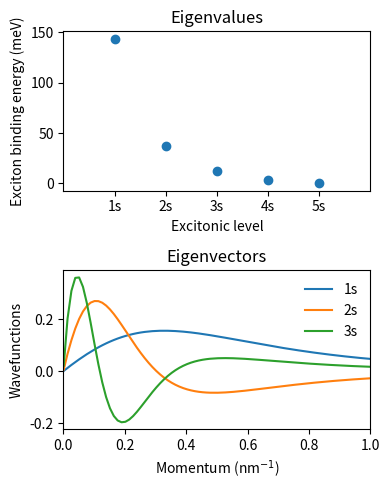

Write Python code to recreate this figure.
# [redacted]
# [redacted]

# This code solves the Wannier Equation for a given 2d material monolayer and provide
# the binding energies and excitonic-wave functions

import numpy as np
import matplotlib.pyplot as plt

# functions
def compute_hamiltonian(m_r, k_mesh, k_step, dielec_layer, dielec_out, state, thick_layer, theta_mesh, theta_step):
    """
    It determines the hamiltonian of the Wannier equation

    Inputs:
        m_r -> relative mass of the exciton system
        k_mesh -> array with the mesh of the momentum space
        k_step -> step in the k_mesh (homogeneous mesh assumed)
        dielec_layer -> dielectric constant of the monolayer
        dielec_out -> dielectric constant of the surroundings of the layer
        state -> the quantum number of the excitonic system (L=0: s, L=1: p, ...)
        thick_layer -> thickness of the monolayer
        theta_mesh -> array with the mesh of the theta angle
        theta_step -> step in the theta_mesh (homogeneous mesh assumed)
    """

    hamiltonian = np.zeros((len(k_mesh), len(k_mesh)), dtype=complex)
    hbar = 0.6582 # eV·fs

    for i_index in range(len(k_mesh)):
        for j_index in range(len(k_mesh)):
            if i_index == j_index:
                element = ((hbar * k_mesh[i_index])**2) / (2 * m_r) 
            else:
                pot = potential(k_mesh[i_index], k_mesh[j_index], dielec_layer, dielec_out, state, thick_layer, theta_mesh, theta_step)
                element = -1 * k_step * k_mesh[j_index] * pot
            
            hamiltonian[i_index, j_index] = element

    for i_index in range(len(k_mesh)):
        for j_index in range(len(k_mesh)):
            if i_index > j_index:
                hamiltonian[i_index, j_index] = np.conjugate(hamiltonian[i_index, j_index])

    return hamiltonian


def potential(k_i, k_j, dielec_layer, dielec_out, state, thick_layer, theta_mesh, theta_step):
    """
    It determines the potential elements for a given potential integrating over theta mesh

    Inputs:
        k_i, k_j -> the two elements of the k-mesh
        dielec_layer -> dielectric constant of the monolayer
        dielec_out -> dielectric constant of the surroundings of the layer
        state -> the quantum number of the excitonic system (L=0: s, L=1: p, ...)
        thick_layer -> thickness of the monolayer
        theta_mesh -> array with the mesh of the theta angle
        theta_step -> step in the theta_mesh (homogeneous mesh assumed)
    """

    value = 0

    for theta_element in theta_mesh:
        q_element = np.sqrt((k_i**2) + (k_j**2) - 2 * k_i * k_j * np.cos(theta_element))
        
        rt_pot_calc = rt_potential(q_element, dielec_layer, dielec_out, thick_layer)

        value = value + theta_step * rt_pot_calc * np.exp(1j * state * theta_element)

    value = (1/ (4 * (np.pi**2))) * value 
    
    return value


def rt_potential(q, dielec_layer, dielec_out, thick_layer):
    """
    It determines the Rytova-Keldysh potential as described in: https://doi.org/10.1021/acs.jpclett.0c02661

    Inputs:
        q -> total momentum
        dielec_layer -> dielectric constant of the monolayer
        dielec_out -> dielectric constant of the surroundings of the layer
        thick_layer -> thickness of the monolayer
    """

    electron_charge = 1 # some units
    vacuum_permittivity = 0.05526 # nm/fs

    r_0 = thick_layer * ((dielec_layer) / (2 * dielec_out))

    potential = (electron_charge**2) / (2 * vacuum_permittivity * dielec_out  * abs(q) * (1 + (r_0 * abs(q))))

    return potential


def eigen_hamiltonian(hamiltonian):
    """
    Determines the eigenvalues and eigenvectors of a given hamiltonian

    Inputs:
        hamiltonian -> the hamiltonian we want to diagonalise
    """

    eigenvalues, eigenvectors = np.linalg.eigh(hamiltonian)

    for i in range(eigenvectors.shape[1]):
        # Find the index of the first non-zero element
        idx = np.argmax(np.abs(eigenvectors[:, i]) > 1e-10)  # Tolerance for zero values
        
        # Normalize the phase so that the first non-zero element is real and positive
        phase = np.angle(eigenvectors[idx, i])
        eigenvectors[:, i] *= np.exp(-1j * phase)  # Remove phase

    
    return eigenvalues, eigenvectors

# results
relative_mass = 0.108 * 5.68568 # fs^2eV/nm^2
dielectric_layer = 6.1
dielectric_outside = 3.32
state = 0
thickness_layer = 0.636

k_min = 0.001
k_max = 2.5
number_points_k = 200
k_mesh = np.linspace(k_min, k_max, number_points_k)
k_step = (k_max - k_min) / number_points_k

theta_min = 0
theta_max = 2 * np.pi
number_points_theta = 100
theta_mesh = np.linspace(theta_min, theta_max, number_points_theta, endpoint=False)
theta_step = (theta_max - theta_min) / (number_points_theta-1)
our_hamiltonian = compute_hamiltonian(relative_mass, k_mesh, k_step, dielectric_layer, dielectric_outside, state, thickness_layer, theta_mesh, theta_step)
eigenvalues, eigenvectors = eigen_hamiltonian(our_hamiltonian)

print('The Exciton Binding Energies are: ')
for level in range(5):
    print(f'    The exciton level 1{level + 1} has a binding energy of: {int(eigenvalues[level] * -1000)} meV')

# plot the results
fig, ax = plt.subplots(2, 1, figsize=(4, 5))
ax[0].set_title('Eigenvalues')
ax[0].set_ylabel('Exciton binding energy (meV)')
ax[0].set_xlabel('Excitonic level')

ax[1].set_title('Eigenvectors')
ax[1].set_ylabel('Wavefunctions')
ax[1].set_xlabel('Momentum (nm$^{-1}$)')

ax[0].set_xlim(0, 6)

ax[0].plot([1, 2, 3, 4, 5], eigenvalues[0:5] * -1000, marker='o', linestyle='')

ax[1].set_xlim(0, 1)

for x in range(3):
    ax[1].plot(k_mesh, eigenvectors[:, x], label=f'{x + 1}s')

ax[1].legend(frameon=False)

before = [1, 2, 3, 4, 5]
after = ['1s', '2s', '3s', '4s', '5s']
ax[0].set_xticks(ticks=before, labels=after)

plt.tight_layout()
plt.savefig('results.pdf')